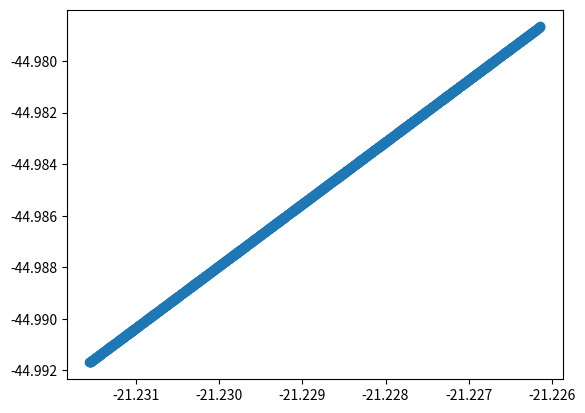

Reproduce this figure in Python.
import math
import matplotlib.pyplot as plt


def getPathLength(lat1, lng1, lat2, lng2):
    '''calculates the distance between two lat, long coordinate pairs'''
    R = 6371000  # radius of earth in m
    lat1rads = math.radians(lat1)
    lat2rads = math.radians(lat2)
    deltaLat = math.radians((lat2 - lat1))
    deltaLng = math.radians((lng2 - lng1))
    a = math.sin(deltaLat / 2) * math.sin(deltaLat / 2) + math.cos(lat1rads) * math.cos(lat2rads) * math.sin(
        deltaLng / 2) * math.sin(deltaLng / 2)
    c = 2 * math.atan2(math.sqrt(a), math.sqrt(1 - a))
    d = R * c
    return d


def getDestinationLatLong(lat, lng, azimuth, distance):
    '''returns the lat an long of destination point
    given the start lat, long, aziuth, and distance'''
    R = 6378.1  # Radius of the Earth in km
    brng = math.radians(azimuth)  # Bearing is degrees converted to radians.
    d = distance / 1000  # Distance m converted to km
    lat1 = math.radians(lat)  # Current dd lat point converted to radians
    lon1 = math.radians(lng)  # Current dd long point converted to radians
    lat2 = math.asin(math.sin(lat1) * math.cos(d / R) + math.cos(lat1) * math.sin(d / R) * math.cos(brng))
    lon2 = lon1 + math.atan2(math.sin(brng) * math.sin(d / R) * math.cos(lat1),
                             math.cos(d / R) - math.sin(lat1) * math.sin(lat2))
    # convert back to degrees
    lat2 = math.degrees(lat2)
    lon2 = math.degrees(lon2)
    return (lat2, lon2)


def calculateBearing(lat1, lng1, lat2, lng2):
    """calculates the azimuth in degrees from start point to end point"""
    startLat = math.radians(lat1)
    startLong = math.radians(lng1)
    endLat = math.radians(lat2)
    endLong = math.radians(lng2)
    dLong = endLong - startLong
    dPhi = math.log(math.tan(endLat / 2.0 + math.pi / 4.0) / math.tan(startLat / 2.0 + math.pi / 4.0))
    if abs(dLong) > math.pi:
        if dLong > 0.0:
            dLong = -(2.0 * math.pi - dLong)
        else:
            dLong = (2.0 * math.pi + dLong)
    bearing = (math.degrees(math.atan2(dLong, dPhi)) + 360.0) % 360.0
    return bearing


def main(interval, azimuth, lat1, lng1, lat2, lng2):
    """returns every coordinate pair inbetween two coordinate
    pairs given the desired interval"""

    d = getPathLength(lat1, lng1, lat2, lng2)
    remainder, dist = math.modf((d / interval))
    counter = float(interval)
    coords = []
    coords.append([lat1, lng1])
    for distance in list(range(0, int(dist))):
        coord = getDestinationLatLong(lat1, lng1, azimuth, counter)
        counter = counter + float(interval)
        coords.append(coord)
    coords.append([lat2, lng2])
    return coords


if __name__ == "__main__":
    # point interval in meters
    interval = 1.0
    # direction of line in degrees
    # start point
    lat1 = -21.231558
    lng1 =  -44.991689
    # end point
    lat2 = -21.226141
    lng2 = -44.978659
    azimuth = calculateBearing(lat1, lng1, lat2, lng2)
    print(azimuth)
    coords = main(interval, azimuth, lat1, lng1, lat2, lng2)
    print(len(coords))
    print(coords)

    plt.scatter(*zip(*coords))
    plt.show()